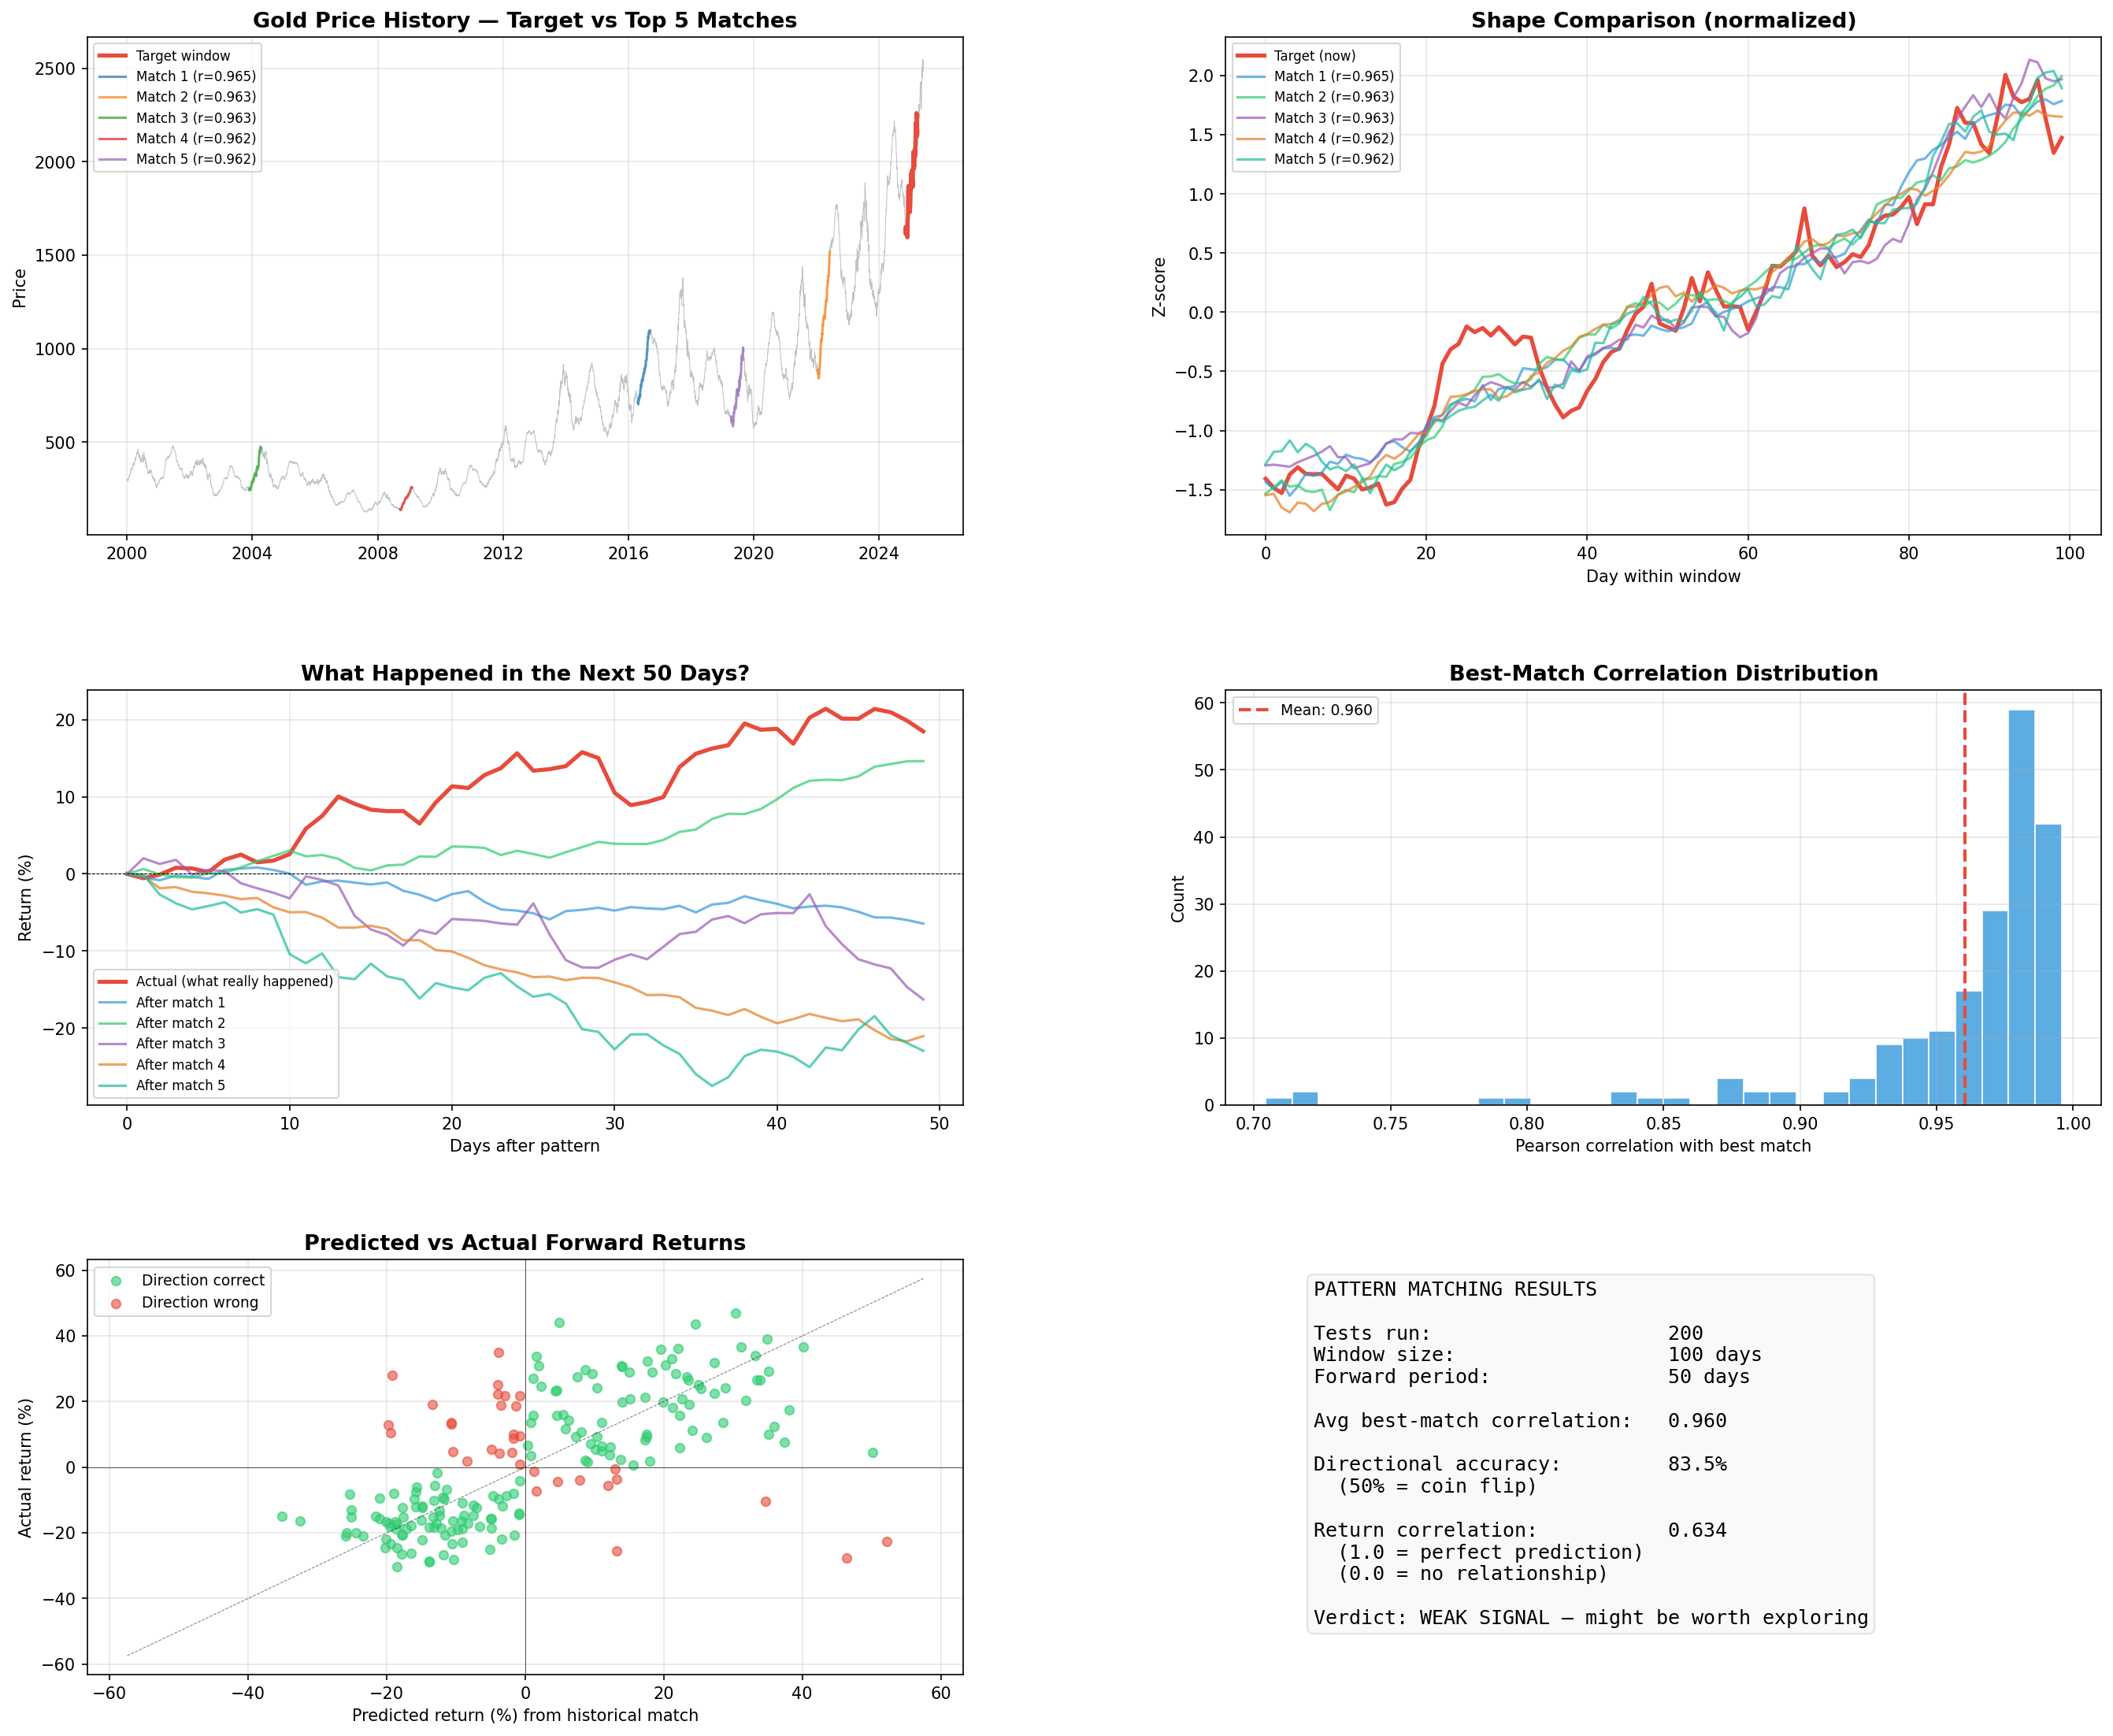

Source code (Python):
import sys
import warnings
import numpy as np
import pandas as pd
import matplotlib
matplotlib.use('Agg')
import matplotlib.pyplot as plt

warnings.filterwarnings('ignore')

USE_SYNTHETIC = '--synthetic' in sys.argv

# =============================================================
# CONFIG
# =============================================================

WINDOW = 100          # days to match
FORWARD = 50          # days to look ahead after match
TOP_N = 5             # number of best matches to show
TICKER = 'GC=F'       # gold futures
DATE_START = '2000-01-01'
DATE_END = '2025-05-30'

# =============================================================
# DATA
# =============================================================

def generate_synthetic_gold(start, end, seed=42):
    rng = np.random.default_rng(seed)
    dates = pd.bdate_range(start, end)
    n = len(dates)
    # simulate gold-like price: uptrend with cycles and volatility regimes
    t = np.arange(n)
    trend = 0.0003  # ~8% annual
    cycle1 = 0.005 * np.sin(2 * np.pi * t / 250)
    cycle2 = 0.003 * np.sin(2 * np.pi * t / 60)
    vol = 0.012 * (1 + 0.5 * np.sin(2 * np.pi * t / 500))
    returns = trend + cycle1 + cycle2 + rng.normal(0, vol)
    close = 300.0 * np.exp(np.cumsum(returns))
    return pd.Series(close, index=dates, name='Close')


def fetch_data():
    if USE_SYNTHETIC:
        return generate_synthetic_gold(DATE_START, DATE_END)
    import yfinance as yf
    df = yf.download(TICKER, start=DATE_START, end=DATE_END, progress=False)
    if isinstance(df.columns, pd.MultiIndex):
        df.columns = df.columns.get_level_values(0)
    close = pd.to_numeric(df['Close'], errors='coerce').dropna()
    if isinstance(close, pd.DataFrame):
        close = close.iloc[:, 0]
    return close

# =============================================================
# PATTERN MATCHING
# =============================================================

def normalize(segment):
    """Z-score normalize so shape matters, not scale."""
    std = np.std(segment)
    if std < 1e-10:
        return segment - np.mean(segment)
    return (segment - np.mean(segment)) / std


def find_matches(prices, target_start, window, forward, top_n,
                 min_gap=None):
    """
    Find the top_n most similar historical windows to the target.
    Uses Pearson correlation on z-normalized segments.
    """
    n = len(prices)
    target_end = target_start + window
    target = normalize(prices[target_start:target_end])

    if min_gap is None:
        min_gap = window // 2

    # slide through all history BEFORE the target
    # (leave enough room for forward lookahead to evaluate)
    matches = []
    search_end = target_start - min_gap

    for i in range(0, search_end - window + 1):
        candidate = normalize(prices[i:i + window])
        corr = np.corrcoef(target, candidate)[0, 1]
        if not np.isnan(corr):
            # also grab what happened next (if available)
            fwd_end = min(i + window + forward, n)
            fwd_actual = prices[i + window:fwd_end]
            matches.append({
                'start_idx': i,
                'end_idx': i + window,
                'correlation': corr,
                'segment': prices[i:i + window],
                'forward': fwd_actual,
            })

    matches.sort(key=lambda x: x['correlation'], reverse=True)

    # remove overlapping matches
    filtered = []
    used_ranges = []
    for m in matches:
        overlap = False
        for (s, e) in used_ranges:
            if m['start_idx'] < e and m['end_idx'] > s:
                overlap = True
                break
        if not overlap:
            filtered.append(m)
            used_ranges.append((m['start_idx'], m['end_idx']))
        if len(filtered) >= top_n:
            break

    return filtered


def test_predictive_power(prices, window, forward, n_tests=100):
    """
    Systematic test: for many random target windows, find the best
    historical match, then check if the forward return after the match
    predicts the actual forward return.
    """
    n = len(prices)
    rng = np.random.default_rng(123)

    # need: window for search + gap + window for target + forward
    min_target_start = window * 3
    max_target_start = n - window - forward

    if max_target_start <= min_target_start:
        return None

    test_points = rng.choice(
        range(min_target_start, max_target_start),
        size=min(n_tests, max_target_start - min_target_start),
        replace=False,
    )
    test_points.sort()

    results = []
    for target_start in test_points:
        target_end = target_start + window
        actual_fwd = prices[target_end:target_end + forward]
        if len(actual_fwd) < forward:
            continue
        actual_return = (actual_fwd[-1] - actual_fwd[0]) / actual_fwd[0]

        matches = find_matches(prices, target_start, window, forward,
                               top_n=1, min_gap=window)
        if not matches:
            continue
        best = matches[0]
        if len(best['forward']) < forward:
            continue
        predicted_return = ((best['forward'].iloc[-1] if hasattr(best['forward'], 'iloc')
                            else best['forward'][-1]) -
                           (best['forward'].iloc[0] if hasattr(best['forward'], 'iloc')
                            else best['forward'][0])) / (
                           best['forward'].iloc[0] if hasattr(best['forward'], 'iloc')
                           else best['forward'][0])

        results.append({
            'target_start': target_start,
            'correlation': best['correlation'],
            'actual_return': actual_return,
            'predicted_return': predicted_return,
            'direction_correct': np.sign(actual_return) == np.sign(predicted_return),
        })

    return pd.DataFrame(results)

# =============================================================
# VISUALIZATION
# =============================================================

def plot_results(prices, dates, target_start, matches, test_results,
                 output='pattern_match.png'):
    window = WINDOW
    forward = FORWARD
    target_end = target_start + window

    fig = plt.figure(figsize=(22, 18))
    gs = fig.add_gridspec(3, 2, height_ratios=[1.2, 1, 1], hspace=0.35, wspace=0.3)

    # --- top left: full price history with target highlighted ---
    ax = fig.add_subplot(gs[0, 0])
    ax.plot(dates, prices, color='#bdc3c7', linewidth=0.5)
    ax.plot(dates[target_start:target_end], prices[target_start:target_end],
            color='#e74c3c', linewidth=2.5, label='Target window')
    for i, m in enumerate(matches):
        s, e = m['start_idx'], m['end_idx']
        ax.plot(dates[s:e], prices[s:e], linewidth=1.5, alpha=0.7,
                label=f'Match {i+1} (r={m["correlation"]:.3f})')
    ax.set_title(f'Gold Price History — Target vs Top {len(matches)} Matches',
                 fontsize=13, fontweight='bold')
    ax.set_ylabel('Price')
    ax.legend(fontsize=8)
    ax.grid(alpha=0.3)

    # --- top right: normalized overlay of target + matches ---
    ax = fig.add_subplot(gs[0, 1])
    target_norm = normalize(prices[target_start:target_end])
    ax.plot(range(window), target_norm, color='#e74c3c', linewidth=2.5,
            label='Target (now)')
    colors = ['#3498db', '#2ecc71', '#9b59b6', '#e67e22', '#1abc9c']
    for i, m in enumerate(matches):
        seg_norm = normalize(m['segment'])
        ax.plot(range(window), seg_norm, linewidth=1.5, alpha=0.7,
                color=colors[i % len(colors)],
                label=f'Match {i+1} (r={m["correlation"]:.3f})')
    ax.set_title('Shape Comparison (normalized)', fontsize=13, fontweight='bold')
    ax.set_xlabel('Day within window')
    ax.set_ylabel('Z-score')
    ax.legend(fontsize=8)
    ax.grid(alpha=0.3)

    # --- middle left: what happened AFTER each match ---
    ax = fig.add_subplot(gs[1, 0])
    # actual forward (if available)
    actual_fwd_end = min(target_end + forward, len(prices))
    if actual_fwd_end > target_end:
        actual_fwd = prices[target_end:actual_fwd_end]
        actual_ret = (actual_fwd / actual_fwd[0] - 1) * 100
        ax.plot(range(len(actual_ret)), actual_ret, color='#e74c3c',
                linewidth=2.5, label='Actual (what really happened)')

    for i, m in enumerate(matches):
        fwd = m['forward']
        if len(fwd) > 0:
            fwd_vals = fwd.values if hasattr(fwd, 'values') else fwd
            fwd_ret = (fwd_vals / fwd_vals[0] - 1) * 100
            ax.plot(range(len(fwd_ret)), fwd_ret, linewidth=1.5, alpha=0.7,
                    color=colors[i % len(colors)],
                    label=f'After match {i+1}')
    ax.axhline(0, color='black', linewidth=0.5, linestyle='--')
    ax.set_title(f'What Happened in the Next {forward} Days?',
                 fontsize=13, fontweight='bold')
    ax.set_xlabel('Days after pattern')
    ax.set_ylabel('Return (%)')
    ax.legend(fontsize=8)
    ax.grid(alpha=0.3)

    # --- middle right: match correlation histogram ---
    ax = fig.add_subplot(gs[1, 1])
    if test_results is not None and len(test_results) > 0:
        ax.hist(test_results['correlation'], bins=30, color='#3498db',
                edgecolor='white', alpha=0.8)
        ax.axvline(test_results['correlation'].mean(), color='#e74c3c',
                   linewidth=2, linestyle='--',
                   label=f'Mean: {test_results["correlation"].mean():.3f}')
        ax.set_title('Best-Match Correlation Distribution', fontsize=13,
                     fontweight='bold')
        ax.set_xlabel('Pearson correlation with best match')
        ax.set_ylabel('Count')
        ax.legend(fontsize=9)
        ax.grid(alpha=0.3)

    # --- bottom left: scatter of predicted vs actual returns ---
    ax = fig.add_subplot(gs[2, 0])
    if test_results is not None and len(test_results) > 0:
        correct = test_results[test_results['direction_correct']]
        wrong = test_results[~test_results['direction_correct']]
        ax.scatter(correct['predicted_return'] * 100,
                   correct['actual_return'] * 100,
                   color='#2ecc71', alpha=0.6, s=30, label='Direction correct')
        ax.scatter(wrong['predicted_return'] * 100,
                   wrong['actual_return'] * 100,
                   color='#e74c3c', alpha=0.6, s=30, label='Direction wrong')
        lim = max(abs(test_results['actual_return'].max()),
                  abs(test_results['predicted_return'].max())) * 100 * 1.1
        ax.plot([-lim, lim], [-lim, lim], 'k--', linewidth=0.5, alpha=0.5)
        ax.axhline(0, color='black', linewidth=0.3)
        ax.axvline(0, color='black', linewidth=0.3)
        ax.set_title('Predicted vs Actual Forward Returns', fontsize=13,
                     fontweight='bold')
        ax.set_xlabel('Predicted return (%) from historical match')
        ax.set_ylabel('Actual return (%)')
        ax.legend(fontsize=9)
        ax.grid(alpha=0.3)

    # --- bottom right: summary stats ---
    ax = fig.add_subplot(gs[2, 1])
    ax.axis('off')
    if test_results is not None and len(test_results) > 0:
        dir_acc = test_results['direction_correct'].mean() * 100
        corr_ret = np.corrcoef(test_results['predicted_return'],
                               test_results['actual_return'])[0, 1]
        avg_corr = test_results['correlation'].mean()
        n_tests = len(test_results)

        lines = [
            f'PATTERN MATCHING RESULTS',
            f'',
            f'Tests run:                    {n_tests}',
            f'Window size:                  {WINDOW} days',
            f'Forward period:               {FORWARD} days',
            f'',
            f'Avg best-match correlation:   {avg_corr:.3f}',
            f'',
            f'Directional accuracy:         {dir_acc:.1f}%',
            f'  (50% = coin flip)',
            f'',
            f'Return correlation:           {corr_ret:.3f}',
            f'  (1.0 = perfect prediction)',
            f'  (0.0 = no relationship)',
            f'',
        ]
        if dir_acc > 55:
            lines.append('Verdict: WEAK SIGNAL — might be worth exploring')
        elif dir_acc > 50:
            lines.append('Verdict: NOISE — no better than random')
        else:
            lines.append('Verdict: NO SIGNAL — historical matches don\'t predict')

        text = '\n'.join(lines)
        ax.text(0.1, 0.95, text, transform=ax.transAxes, fontsize=12,
                verticalalignment='top', fontfamily='monospace',
                bbox=dict(boxstyle='round', facecolor='#f8f9fa', edgecolor='#dee2e6'))

    plt.savefig(output, dpi=150, bbox_inches='tight')
    print(f'\nSaved to {output}')

# =============================================================
# MAIN
# =============================================================

def main():
    print('=' * 60)
    print('Pattern Matching: Find Historical Analogues')
    print('=' * 60)
    if USE_SYNTHETIC:
        print('** Using synthetic data **')

    prices_series = fetch_data()
    prices = prices_series.values
    dates = prices_series.index
    print(f'Loaded {len(prices)} trading days of {TICKER}')
    print(f'Date range: {dates[0].strftime("%Y-%m-%d")} to '
          f'{dates[-1].strftime("%Y-%m-%d")}')

    # use the most recent WINDOW days as the target
    target_start = len(prices) - WINDOW - FORWARD
    target_end = target_start + WINDOW
    print(f'\nTarget window: {dates[target_start].strftime("%Y-%m-%d")} to '
          f'{dates[target_end-1].strftime("%Y-%m-%d")}')

    # find matches
    print(f'Searching for top {TOP_N} matches in history...')
    matches = find_matches(prices, target_start, WINDOW, FORWARD, TOP_N)

    for i, m in enumerate(matches):
        s, e = m['start_idx'], m['end_idx']
        print(f'  Match {i+1}: {dates[s].strftime("%Y-%m-%d")} to '
              f'{dates[e-1].strftime("%Y-%m-%d")}  '
              f'(r={m["correlation"]:.4f})')

    # systematic test
    print(f'\nRunning systematic predictive test ({WINDOW}d match → '
          f'{FORWARD}d forward)...')
    test_results = test_predictive_power(prices, WINDOW, FORWARD, n_tests=200)

    if test_results is not None and len(test_results) > 0:
        dir_acc = test_results['direction_correct'].mean() * 100
        corr_ret = np.corrcoef(test_results['predicted_return'],
                               test_results['actual_return'])[0, 1]
        print(f'  Directional accuracy: {dir_acc:.1f}% (50% = random)')
        print(f'  Return correlation:   {corr_ret:.3f} (0 = no relationship)')

    plot_results(prices, dates, target_start, matches, test_results)
    print('\nDone.')


if __name__ == '__main__':
    main()
